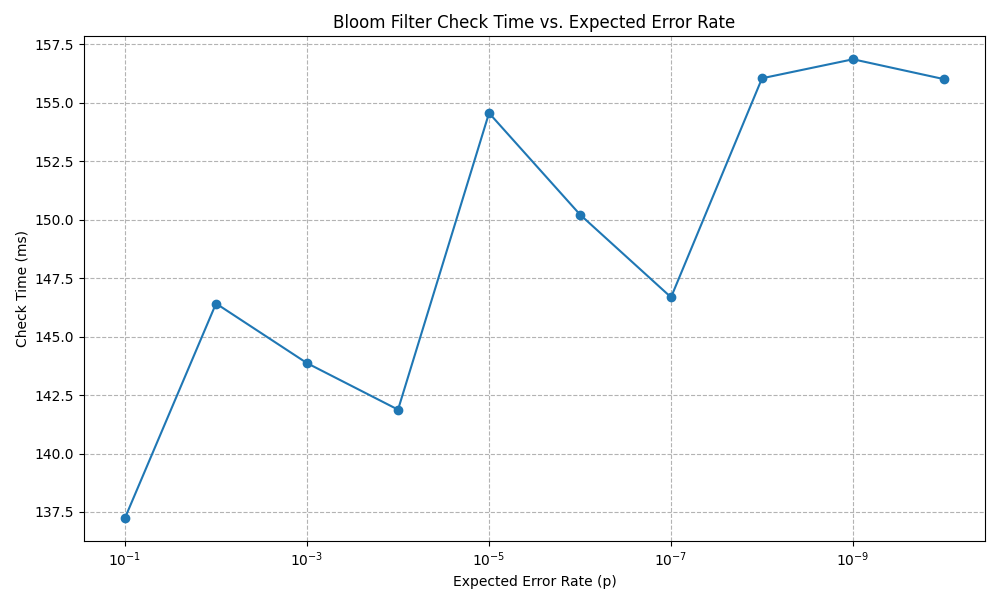

The table this chart was drawn from, first rows:
capacity, errorRate, m, k, insertTime, checkTime, hits, insertCount, falsePositives, testSize, falsePositiveRate
100000, 0.1, 468, 4, 173.858756ms, 137.250184ms, 100000, 100000, 40, 1000, 0.0400
100000, 0.01, 936, 7, 146.868463ms, 146.412111ms, 100000, 100000, 2, 1000, 0.0020
100000, 0.001, 1404, 10, 149.966428ms, 143.862642ms, 100000, 100000, 0, 1000, 0.0000
100000, 0.0001, 1872, 14, 158.10337ms, 141.875157ms, 100000, 100000, 0, 1000, 0.0000
100000, 0.00001, 2340, 17, 157.245061ms, 154.553969ms, 100000, 100000, 0, 1000, 0.0000
100000, 0.000001, 2808, 20, 172.074969ms, 150.212241ms, 100000, 100000, 0, 1000, 0.0000
100000, 0.0000001, 3276, 24, 267.077195ms, 146.678444ms, 100000, 100000, 0, 1000, 0.0000
100000, 0.00000001, 3744, 27, 192.577651ms, 156.040304ms, 100000, 100000, 0, 1000, 0.0000
100000, 0.000000001000, 4212, 30, 177.715475ms, 156.852663ms, 100000, 100000, 0, 1000, 0.0000
100000, 0.000000000100, 4680, 34, 194.054364ms, 156.002587ms, 100000, 100000, 0, 1000, 0.0000
